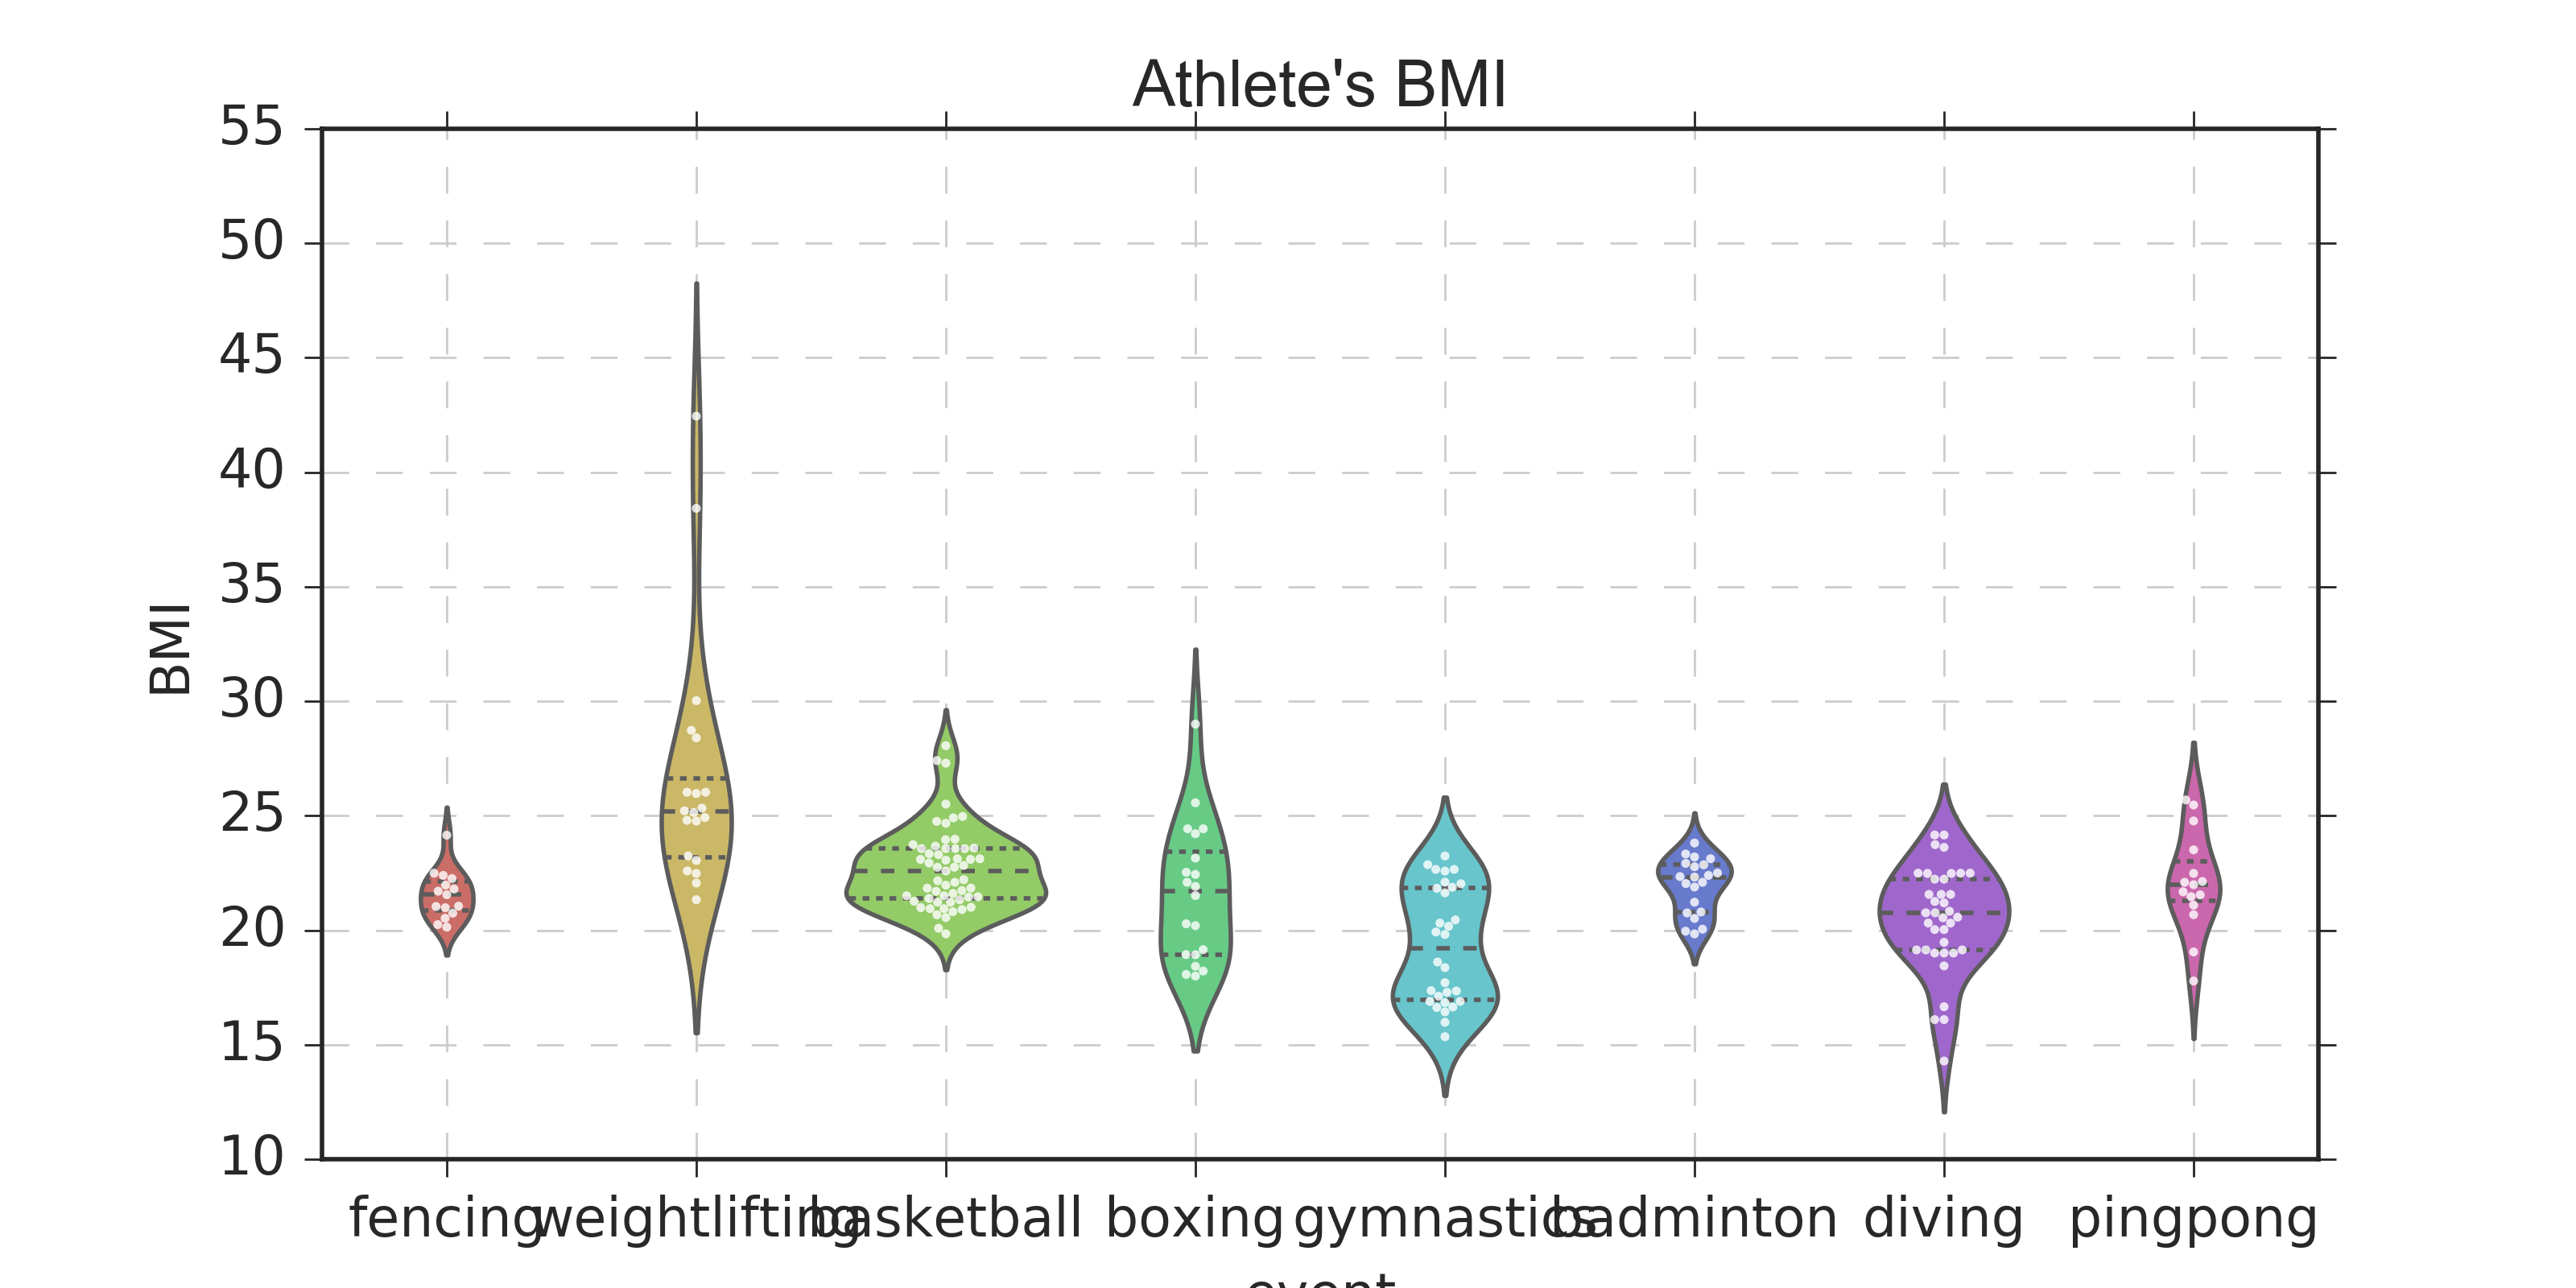

The script that saved this image:
import numpy as np
import pandas as pd
import matplotlib.pyplot as plt
import seaborn as sns
import warnings
import os


os.chdir('G:\\临时\\classdata')
warnings.filterwarnings('ignore') 

# 查看数据
df = pd.read_excel('奥运运动员数据.xlsx',sheetname=1,header=0)
df_length = len(df)
df_columns = df.columns.tolist()

# 数据清洗
data = df[['event','name','height','weight']]
event_count = data['event'].value_counts() 
event_drop = event_count[event_count<15]
data2 = data[data['event'] != 'swim']
data2.dropna(inplace = True)

# 计算运动员BMI指数，并整理出BMI区间值
data2['BMI'] = data2['weight']/(data2['height']/100)**2
data2['BMI_range'] = pd.cut(data2['BMI'],
                            [0,18.5,24,28,50], 
                            labels=["Thin", "Normal", "Strong",'ExtremelyStrong']) 

# 绘制小提琴图
sns.set_style("ticks")
plt.figure(figsize = (8,4))  
sns.violinplot(x="event", y="BMI", data=data2,
               scale = 'count',      
               palette = "hls",     
               inner = "quartile")   

# 绘制内部散点图
sns.swarmplot(x="event", y="BMI", data=data2, color="w", alpha=.8,s=2)
plt.grid(linestyle = '--')
plt.title("Athlete's BMI")
plt.show()
plt.savefig('q2.png',dpi=400)
